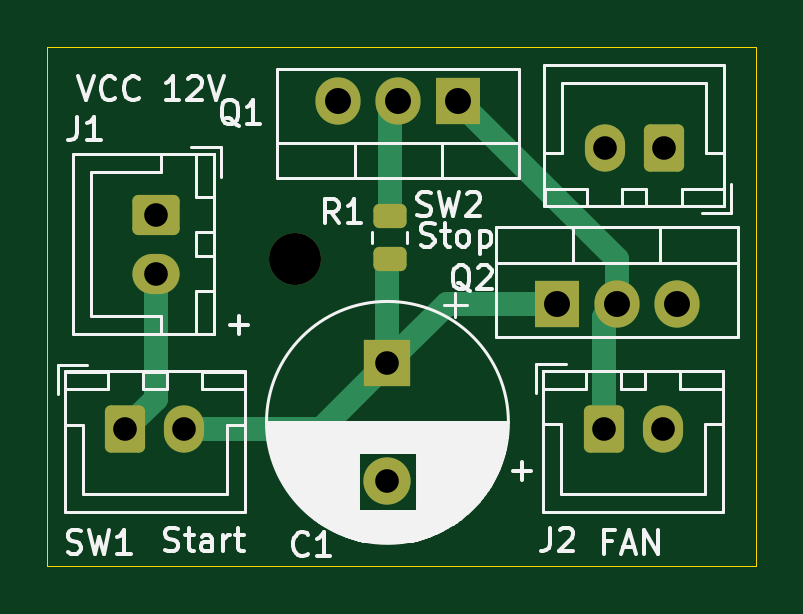
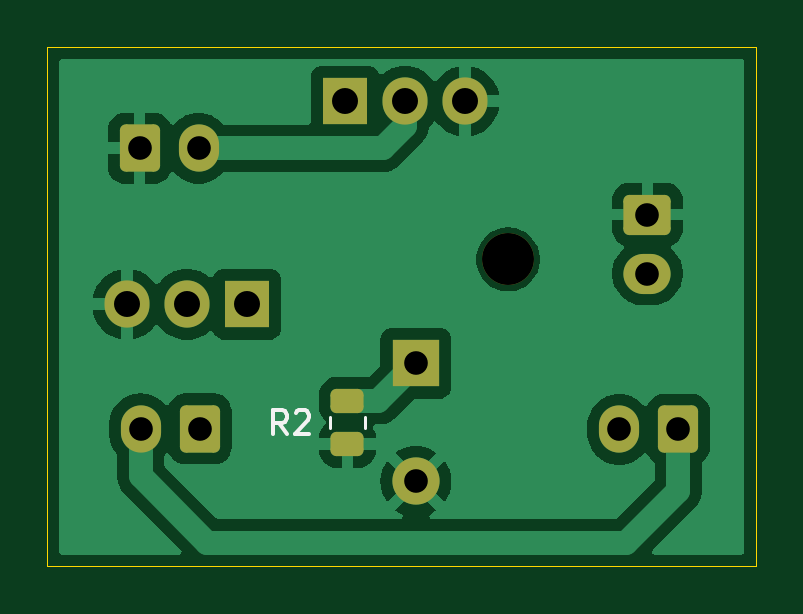
Circuit board: 11 layer files. Board 30.0 x 22.0 mm.
- bottom_copper: pss_v2_fan_block-B_Cu.gbr (29495 bytes)
- bottom_mask: pss_v2_fan_block-B_Mask.gbr (2342 bytes)
- paste: pss_v2_fan_block-B_Paste.gbr (1223 bytes)
- bottom_silk: pss_v2_fan_block-B_Silkscreen.gbr (1673 bytes)
- outline: pss_v2_fan_block-Edge_Cuts.gbr (653 bytes)
- top_copper: pss_v2_fan_block-F_Cu.gbr (3998 bytes)
- top_mask: pss_v2_fan_block-F_Mask.gbr (2342 bytes)
- paste: pss_v2_fan_block-F_Paste.gbr (1223 bytes)
- top_silk: pss_v2_fan_block-F_Silkscreen.gbr (31755 bytes)
- drill: pss_v2_fan_block-NPTH.drl (389 bytes)
- drill: pss_v2_fan_block-PTH.drl (680 bytes)

=== bottom_copper: pss_v2_fan_block-B_Cu.gbr (29495 bytes, source omitted) ===
=== bottom_mask: pss_v2_fan_block-B_Mask.gbr (2342 bytes, source withheld) ===
=== paste: pss_v2_fan_block-B_Paste.gbr (1223 bytes, source withheld) ===
=== bottom_silk: pss_v2_fan_block-B_Silkscreen.gbr ===
%TF.GenerationSoftware,KiCad,Pcbnew,8.0.6-8.0.6-0~ubuntu24.04.1*%
%TF.CreationDate,2024-10-25T12:09:52+03:00*%
%TF.ProjectId,pss_v2_fan_block,7073735f-7632-45f6-9661-6e5f626c6f63,rev?*%
%TF.SameCoordinates,Original*%
%TF.FileFunction,Legend,Bot*%
%TF.FilePolarity,Positive*%
%FSLAX46Y46*%
G04 Gerber Fmt 4.6, Leading zero omitted, Abs format (unit mm)*
G04 Created by KiCad (PCBNEW 8.0.6-8.0.6-0~ubuntu24.04.1) date 2024-10-25 12:09:52*
%MOMM*%
%LPD*%
G01*
G04 APERTURE LIST*
%ADD10C,0.150000*%
%ADD11C,0.120000*%
G04 APERTURE END LIST*
D10*
X78866666Y-88387142D02*
X79199999Y-87910951D01*
X79438094Y-88387142D02*
X79438094Y-87387142D01*
X79438094Y-87387142D02*
X79057142Y-87387142D01*
X79057142Y-87387142D02*
X78961904Y-87434761D01*
X78961904Y-87434761D02*
X78914285Y-87482380D01*
X78914285Y-87482380D02*
X78866666Y-87577618D01*
X78866666Y-87577618D02*
X78866666Y-87720475D01*
X78866666Y-87720475D02*
X78914285Y-87815713D01*
X78914285Y-87815713D02*
X78961904Y-87863332D01*
X78961904Y-87863332D02*
X79057142Y-87910951D01*
X79057142Y-87910951D02*
X79438094Y-87910951D01*
X78485713Y-87482380D02*
X78438094Y-87434761D01*
X78438094Y-87434761D02*
X78342856Y-87387142D01*
X78342856Y-87387142D02*
X78104761Y-87387142D01*
X78104761Y-87387142D02*
X78009523Y-87434761D01*
X78009523Y-87434761D02*
X77961904Y-87482380D01*
X77961904Y-87482380D02*
X77914285Y-87577618D01*
X77914285Y-87577618D02*
X77914285Y-87672856D01*
X77914285Y-87672856D02*
X77961904Y-87815713D01*
X77961904Y-87815713D02*
X78533332Y-88387142D01*
X78533332Y-88387142D02*
X77914285Y-88387142D01*
D11*
%TO.C,R2*%
X77035000Y-87672936D02*
X77035000Y-88127064D01*
X75565000Y-87672936D02*
X75565000Y-88127064D01*
%TD*%
M02*

=== outline: pss_v2_fan_block-Edge_Cuts.gbr ===
%TF.GenerationSoftware,KiCad,Pcbnew,8.0.6-8.0.6-0~ubuntu24.04.1*%
%TF.CreationDate,2024-10-25T12:09:52+03:00*%
%TF.ProjectId,pss_v2_fan_block,7073735f-7632-45f6-9661-6e5f626c6f63,rev?*%
%TF.SameCoordinates,Original*%
%TF.FileFunction,Profile,NP*%
%FSLAX46Y46*%
G04 Gerber Fmt 4.6, Leading zero omitted, Abs format (unit mm)*
G04 Created by KiCad (PCBNEW 8.0.6-8.0.6-0~ubuntu24.04.1) date 2024-10-25 12:09:52*
%MOMM*%
%LPD*%
G01*
G04 APERTURE LIST*
%TA.AperFunction,Profile*%
%ADD10C,0.050000*%
%TD*%
G04 APERTURE END LIST*
D10*
X59000000Y-72000000D02*
X89000000Y-72000000D01*
X89000000Y-94000000D01*
X59000000Y-94000000D01*
X59000000Y-72000000D01*
M02*

=== top_copper: pss_v2_fan_block-F_Cu.gbr ===
%TF.GenerationSoftware,KiCad,Pcbnew,8.0.6-8.0.6-0~ubuntu24.04.1*%
%TF.CreationDate,2024-10-25T12:09:51+03:00*%
%TF.ProjectId,pss_v2_fan_block,7073735f-7632-45f6-9661-6e5f626c6f63,rev?*%
%TF.SameCoordinates,Original*%
%TF.FileFunction,Copper,L1,Top*%
%TF.FilePolarity,Positive*%
%FSLAX46Y46*%
G04 Gerber Fmt 4.6, Leading zero omitted, Abs format (unit mm)*
G04 Created by KiCad (PCBNEW 8.0.6-8.0.6-0~ubuntu24.04.1) date 2024-10-25 12:09:51*
%MOMM*%
%LPD*%
G01*
G04 APERTURE LIST*
G04 Aperture macros list*
%AMRoundRect*
0 Rectangle with rounded corners*
0 $1 Rounding radius*
0 $2 $3 $4 $5 $6 $7 $8 $9 X,Y pos of 4 corners*
0 Add a 4 corners polygon primitive as box body*
4,1,4,$2,$3,$4,$5,$6,$7,$8,$9,$2,$3,0*
0 Add four circle primitives for the rounded corners*
1,1,$1+$1,$2,$3*
1,1,$1+$1,$4,$5*
1,1,$1+$1,$6,$7*
1,1,$1+$1,$8,$9*
0 Add four rect primitives between the rounded corners*
20,1,$1+$1,$2,$3,$4,$5,0*
20,1,$1+$1,$4,$5,$6,$7,0*
20,1,$1+$1,$6,$7,$8,$9,0*
20,1,$1+$1,$8,$9,$2,$3,0*%
G04 Aperture macros list end*
%TA.AperFunction,ComponentPad*%
%ADD10RoundRect,0.250000X0.600000X0.750000X-0.600000X0.750000X-0.600000X-0.750000X0.600000X-0.750000X0*%
%TD*%
%TA.AperFunction,ComponentPad*%
%ADD11O,1.700000X2.000000*%
%TD*%
%TA.AperFunction,ComponentPad*%
%ADD12RoundRect,0.250000X-0.600000X-0.750000X0.600000X-0.750000X0.600000X0.750000X-0.600000X0.750000X0*%
%TD*%
%TA.AperFunction,SMDPad,CuDef*%
%ADD13RoundRect,0.250000X0.450000X-0.262500X0.450000X0.262500X-0.450000X0.262500X-0.450000X-0.262500X0*%
%TD*%
%TA.AperFunction,ComponentPad*%
%ADD14R,1.905000X2.000000*%
%TD*%
%TA.AperFunction,ComponentPad*%
%ADD15O,1.905000X2.000000*%
%TD*%
%TA.AperFunction,ComponentPad*%
%ADD16RoundRect,0.250000X-0.750000X0.600000X-0.750000X-0.600000X0.750000X-0.600000X0.750000X0.600000X0*%
%TD*%
%TA.AperFunction,ComponentPad*%
%ADD17O,2.000000X1.700000*%
%TD*%
%TA.AperFunction,ComponentPad*%
%ADD18R,2.000000X2.000000*%
%TD*%
%TA.AperFunction,ComponentPad*%
%ADD19C,2.000000*%
%TD*%
%TA.AperFunction,Conductor*%
%ADD20C,1.000000*%
%TD*%
G04 APERTURE END LIST*
D10*
%TO.P,SW2,1,1*%
%TO.N,GND*%
X85100000Y-76300000D03*
D11*
%TO.P,SW2,2,2*%
%TO.N,Net-(Q1-D)*%
X82600000Y-76300000D03*
%TD*%
D12*
%TO.P,SW1,1,1*%
%TO.N,VCC*%
X62300000Y-88200000D03*
D11*
%TO.P,SW1,2,2*%
%TO.N,Net-(Q2-G)*%
X64800000Y-88200000D03*
%TD*%
D13*
%TO.P,R1,1*%
%TO.N,Net-(Q2-G)*%
X73500000Y-81000000D03*
%TO.P,R1,2*%
%TO.N,Net-(Q1-D)*%
X73500000Y-79175000D03*
%TD*%
D14*
%TO.P,Q2,1,G*%
%TO.N,Net-(Q2-G)*%
X80560000Y-82900000D03*
D15*
%TO.P,Q2,2,D*%
%TO.N,Net-(J2-Pin_1)*%
X83100000Y-82900000D03*
%TO.P,Q2,3,S*%
%TO.N,GND*%
X85640000Y-82900000D03*
%TD*%
D14*
%TO.P,Q1,1,G*%
%TO.N,Net-(J2-Pin_1)*%
X76400000Y-74300000D03*
D15*
%TO.P,Q1,2,D*%
%TO.N,Net-(Q1-D)*%
X73860000Y-74300000D03*
%TO.P,Q1,3,S*%
%TO.N,GND*%
X71320000Y-74300000D03*
%TD*%
D12*
%TO.P,J2,1,Pin_1*%
%TO.N,Net-(J2-Pin_1)*%
X82550000Y-88175000D03*
D11*
%TO.P,J2,2,Pin_2*%
%TO.N,VCC*%
X85050000Y-88175000D03*
%TD*%
D16*
%TO.P,J1,1,Pin_1*%
%TO.N,GND*%
X63600000Y-79100000D03*
D17*
%TO.P,J1,2,Pin_2*%
%TO.N,VCC*%
X63600000Y-81600000D03*
%TD*%
D18*
%TO.P,C1,1*%
%TO.N,Net-(Q2-G)*%
X73400000Y-85400000D03*
D19*
%TO.P,C1,2*%
%TO.N,GND*%
X73400000Y-90400000D03*
%TD*%
D20*
%TO.N,VCC*%
X63600000Y-81600000D02*
X63600000Y-86900000D01*
X63600000Y-86900000D02*
X62300000Y-88200000D01*
%TO.N,Net-(J2-Pin_1)*%
X82550000Y-88175000D02*
X82550000Y-83450000D01*
X82550000Y-83450000D02*
X83100000Y-82900000D01*
%TO.N,Net-(Q2-G)*%
X80560000Y-82900000D02*
X75900000Y-82900000D01*
X75900000Y-82900000D02*
X73400000Y-85400000D01*
%TO.N,Net-(J2-Pin_1)*%
X76400000Y-74300000D02*
X83100000Y-81000000D01*
X83100000Y-81000000D02*
X83100000Y-82900000D01*
%TO.N,Net-(Q1-D)*%
X73500000Y-79175000D02*
X73500000Y-74660000D01*
X73500000Y-74660000D02*
X73860000Y-74300000D01*
%TO.N,Net-(Q2-G)*%
X73400000Y-85400000D02*
X73400000Y-81100000D01*
X73400000Y-81100000D02*
X73500000Y-81000000D01*
X64800000Y-88200000D02*
X70600000Y-88200000D01*
X70600000Y-88200000D02*
X73400000Y-85400000D01*
%TD*%
M02*

=== top_mask: pss_v2_fan_block-F_Mask.gbr (2342 bytes, source withheld) ===
=== paste: pss_v2_fan_block-F_Paste.gbr (1223 bytes, source withheld) ===
=== top_silk: pss_v2_fan_block-F_Silkscreen.gbr (31755 bytes, source omitted) ===
=== drill: pss_v2_fan_block-NPTH.drl ===
M48
; DRILL file {KiCad 8.0.6-8.0.6-0~ubuntu24.04.1} date 2024-10-25T12:09:55+0300
; FORMAT={-:-/ absolute / inch / decimal}
; #@! TF.CreationDate,2024-10-25T12:09:55+03:00
; #@! TF.GenerationSoftware,Kicad,Pcbnew,8.0.6-8.0.6-0~ubuntu24.04.1
; #@! TF.FileFunction,NonPlated,1,2,NPTH
FMAT,2
INCH
; #@! TA.AperFunction,NonPlated,NPTH,ComponentDrill
T1C0.0866
%
G90
G05
T1
X2.7362Y-3.189
M30

=== drill: pss_v2_fan_block-PTH.drl ===
M48
; DRILL file {KiCad 8.0.6-8.0.6-0~ubuntu24.04.1} date 2024-10-25T12:09:55+0300
; FORMAT={-:-/ absolute / inch / decimal}
; #@! TF.CreationDate,2024-10-25T12:09:55+03:00
; #@! TF.GenerationSoftware,Kicad,Pcbnew,8.0.6-8.0.6-0~ubuntu24.04.1
; #@! TF.FileFunction,Plated,1,2,PTH
FMAT,2
INCH
; #@! TA.AperFunction,Plated,PTH,ComponentDrill
T1C0.0394
; #@! TA.AperFunction,Plated,PTH,ComponentDrill
T2C0.0433
%
G90
G05
T1
X2.4528Y-3.4724
X2.5039Y-3.1142
X2.5039Y-3.2126
X2.5512Y-3.4724
X2.8898Y-3.3622
X2.8898Y-3.5591
X3.25Y-3.4715
X3.252Y-3.0039
X3.3484Y-3.4715
X3.3504Y-3.0039
T2
X2.8079Y-2.9252
X2.9079Y-2.9252
X3.0079Y-2.9252
X3.1717Y-3.2638
X3.2717Y-3.2638
X3.3717Y-3.2638
M30

